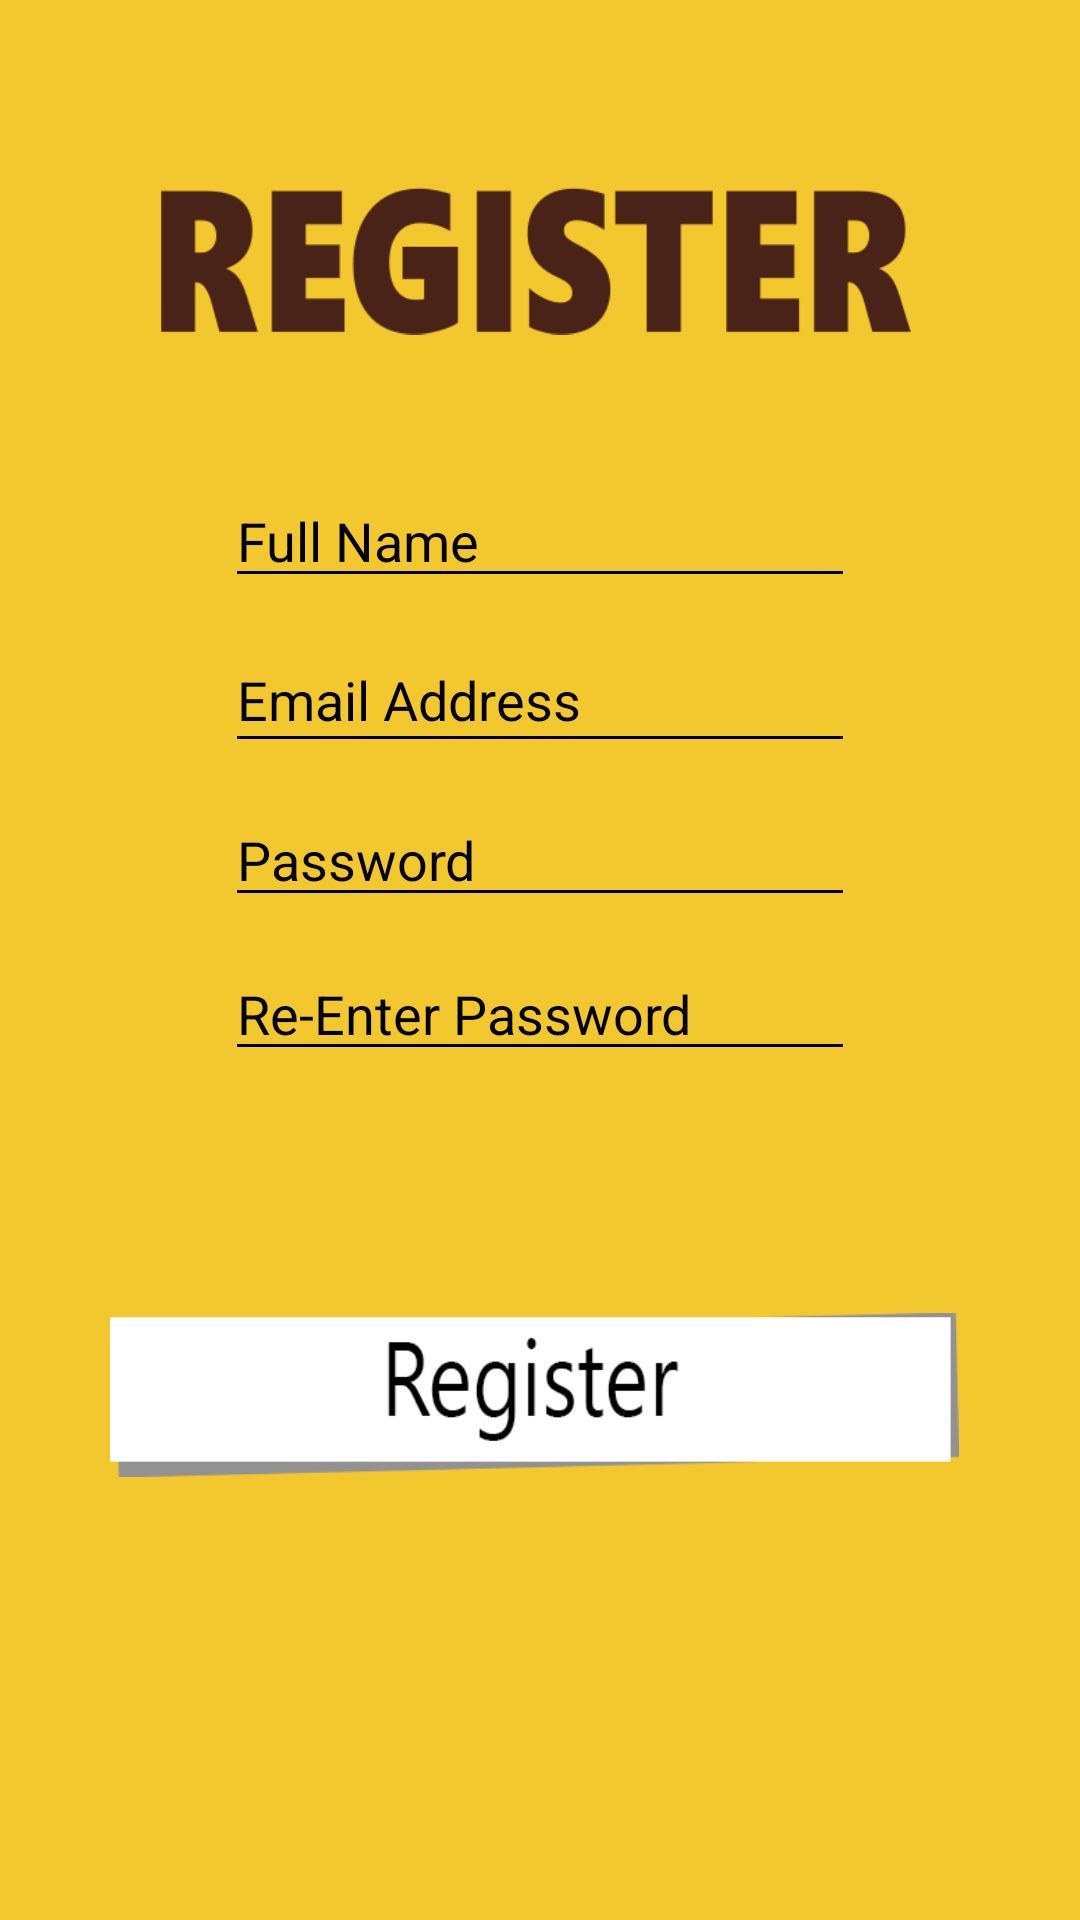

Produce the Android XML layout that renders to this screen, including the resource entries it uses.
<!-- AndroidManifest.xml: application theme Theme.AppCompat.NoActionBar -->
<!-- res/layout/activity_register.xml -->
<?xml version="1.0" encoding="utf-8"?>
<android.support.constraint.ConstraintLayout xmlns:android="http://schemas.android.com/apk/res/android"
    xmlns:app="http://schemas.android.com/apk/res-auto"
    xmlns:tools="http://schemas.android.com/tools"
    android:layout_width="match_parent"
    android:layout_height="match_parent"
    android:background="@color/colorBackground"
    tools:context=".RegisterActivity">

    <ImageView
        android:id="@+id/imgV_register_title"
        android:layout_width="250dp"
        android:layout_height="62dp"
        android:layout_marginStart="5dp"
        android:layout_marginTop="56dp"
        android:layout_marginEnd="8dp"
        android:contentDescription="@string/logintitlepng_desc"
        app:layout_constraintEnd_toEndOf="parent"
        app:layout_constraintStart_toStartOf="parent"
        app:layout_constraintTop_toTopOf="parent"
        app:srcCompat="@drawable/registertitle" />

    <EditText
        android:id="@+id/editT_register_fullname"
        android:layout_width="wrap_content"
        android:layout_height="wrap_content"
        android:layout_marginTop="40dp"
        android:backgroundTint="@android:color/black"
        android:ems="10"
        android:hint="@string/fullname_hint"
        android:inputType="textPersonName"
        android:textColor="@android:color/black"
        android:textColorHint="@android:color/black"
        app:layout_constraintEnd_toEndOf="parent"
        app:layout_constraintStart_toStartOf="parent"
        app:layout_constraintTop_toBottomOf="@+id/imgV_register_title" />

    <EditText
        android:id="@+id/editT_register_email"
        android:layout_width="wrap_content"
        android:layout_height="45dp"
        android:layout_marginTop="10dp"
        android:backgroundTint="@android:color/black"
        android:ems="10"
        android:hint="@string/email_hint"
        android:inputType="textEmailAddress"
        android:textColor="@android:color/black"
        android:textColorHint="@android:color/black"
        app:layout_constraintEnd_toEndOf="parent"
        app:layout_constraintStart_toStartOf="parent"
        app:layout_constraintTop_toBottomOf="@+id/editT_register_fullname" />

    <EditText
        android:id="@+id/editT_register_pass"
        android:layout_width="wrap_content"
        android:layout_height="wrap_content"
        android:layout_marginTop="10dp"
        android:backgroundTint="@android:color/black"
        android:ems="10"
        android:hint="@string/password_hint"
        android:inputType="textPassword"
        android:textColor="@android:color/black"
        android:textColorHint="@android:color/black"
        app:layout_constraintEnd_toEndOf="parent"
        app:layout_constraintStart_toStartOf="parent"
        app:layout_constraintTop_toBottomOf="@+id/editT_register_email" />

    <EditText
        android:id="@+id/editT_register_repass"
        android:layout_width="wrap_content"
        android:layout_height="wrap_content"
        android:layout_marginTop="10dp"
        android:backgroundTint="@android:color/black"
        android:ems="10"
        android:hint="@string/repassword_hint"
        android:inputType="textPassword"
        android:textColor="@android:color/black"
        android:textColorHint="@android:color/black"
        app:layout_constraintEnd_toEndOf="parent"
        app:layout_constraintStart_toStartOf="parent"
        app:layout_constraintTop_toBottomOf="@+id/editT_register_pass" />

    <ImageView
        android:id="@+id/imgV_register_btnregisterlong"
        android:layout_width="283dp"
        android:layout_height="56dp"
        android:layout_marginTop="80dp"
        android:layout_marginEnd="4dp"
        android:contentDescription="@string/registertitlepng_desc"
        app:layout_constraintEnd_toEndOf="parent"
        app:layout_constraintStart_toStartOf="parent"
        app:layout_constraintTop_toBottomOf="@+id/editT_register_repass"
        app:srcCompat="@drawable/btn_register_long" />

</android.support.constraint.ConstraintLayout>
<!-- resources referenced by this layout -->
<resources>
  <color name="colorBackground">#f3c82e</color>
  <!-- drawable btn_register_long: png bitmap (drawable, 7557 bytes) -->
  <!-- drawable registertitle: png bitmap (drawable, 7994 bytes) -->
  <string name="email_hint">Email Address</string>
  <string name="fullname_hint">Full Name</string>
  <string name="logintitlepng_desc">logintitle.png that used in login activity</string>
  <string name="password_hint">Password</string>
  <string name="registertitlepng_desc">registertitle.png that used in login activity</string>
  <string name="repassword_hint">Re-Enter Password</string>
</resources>
